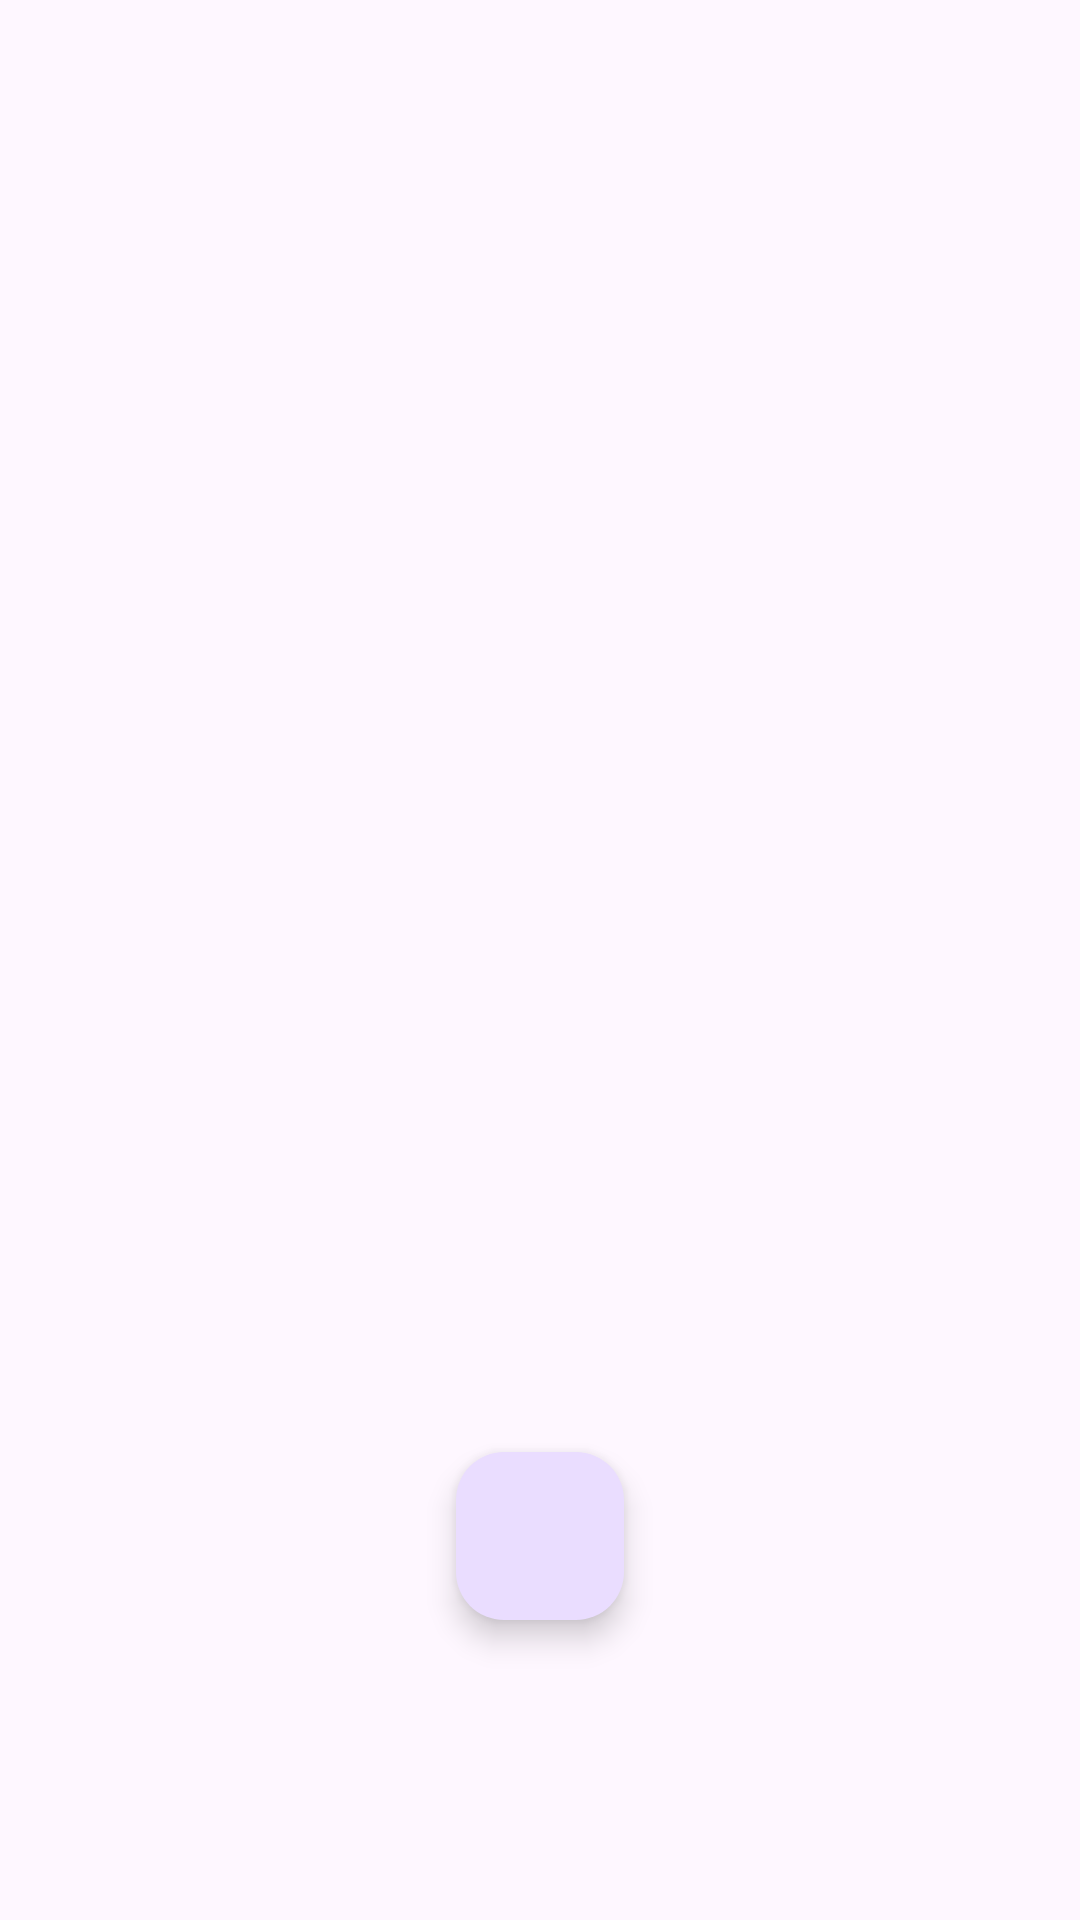

Here is an Android app screen rendered from its layout file. Give the layout XML and the strings, colors and styles it references.
<!-- AndroidManifest.xml: application theme Theme.D308 -->
<!-- res/layout/activity_main.xml -->
<?xml version="1.0" encoding="utf-8"?>
<androidx.coordinatorlayout.widget.CoordinatorLayout xmlns:android="http://schemas.android.com/apk/res/android"
    xmlns:app="http://schemas.android.com/apk/res-auto"
    xmlns:tools="http://schemas.android.com/tools"
    android:layout_width="match_parent"
    android:layout_height="match_parent"
    tools:context=".activities.MainActivity">

    <androidx.recyclerview.widget.RecyclerView
        android:id="@+id/recycler_view"
        android:layout_width="match_parent"
        android:layout_height="match_parent"
        tools:listitem="@layout/activity_vacation_model" />

    <com.google.android.material.floatingactionbutton.FloatingActionButton
        android:id="@+id/button_add_vacation"
        android:layout_width="wrap_content"
        android:layout_height="wrap_content"
        android:src="@drawable/ic_add"
        android:layout_gravity="bottom|center_horizontal"
        android:layout_marginBottom="100dp" />

</androidx.coordinatorlayout.widget.CoordinatorLayout>
<!-- res/layout/activity_vacation_model.xml (included above) -->
<?xml version="1.0" encoding="utf-8"?>
<androidx.cardview.widget.CardView xmlns:android="http://schemas.android.com/apk/res/android"
    android:layout_width="wrap_content"
    android:layout_height="wrap_content"
    android:layout_marginEnd="8dp"
    android:layout_marginStart="8dp"
    android:layout_marginTop="8dp">
    
    <RelativeLayout
        android:layout_width="wrap_content"
        android:layout_height="wrap_content"
        android:padding="8dp">
        
        <TextView
            android:id="@+id/text_view_start_date"
            android:layout_width="wrap_content"
            android:layout_height="wrap_content"
            android:layout_alignParentEnd="true"
            android:text="1"
            android:maxLines="1"
            android:textAppearance="@style/TextAppearance.AppCompat.Large" />

        <TextView
            android:id="@+id/text_view_id"
            android:layout_width="wrap_content"
            android:layout_height="wrap_content"
            android:layout_alignParentStart="true"
            android:maxLines="1"
            android:text="12345"
            android:textSize="20dp" />

        <TextView
            android:id="@+id/text_view_title"
            android:layout_width="280dp"
            android:layout_height="wrap_content"
            android:layout_marginStart="15dp"
            android:layout_marginEnd="15dp"
            android:layout_toStartOf="@+id/text_view_start_date"
            android:layout_toEndOf="@+id/text_view_id"
            android:ellipsize="end"
            android:maxLines="1"
            android:text="Title"
            android:textAppearance="@style/TextAppearance.AppCompat.Large" />

        <TextView
            android:id="@+id/text_view_end_date"
            android:layout_width="wrap_content"
            android:layout_height="wrap_content"
            android:layout_alignParentEnd="true"
            android:text="2"
            android:maxLines="1"
            android:layout_below="@id/text_view_start_date"
            android:textAppearance="@style/TextAppearance.AppCompat.Large" />

        <TextView
            android:id="@+id/text_view_lodging"
            android:layout_width="wrap_content"
            android:layout_height="wrap_content"
            android:text="Lodging"
            android:maxLines="1"
            android:textAppearance="@style/TextAppearance.AppCompat.Medium"
            android:layout_below="@id/text_view_title" />

    </RelativeLayout>

</androidx.cardview.widget.CardView>
<!-- resources referenced by this layout -->
<resources>
  <style name="Theme.D308" parent="Base.Theme.D308" />
  <style name="Base.Theme.D308" parent="Theme.Material3.DayNight">
          
          
      </style>
</resources>
